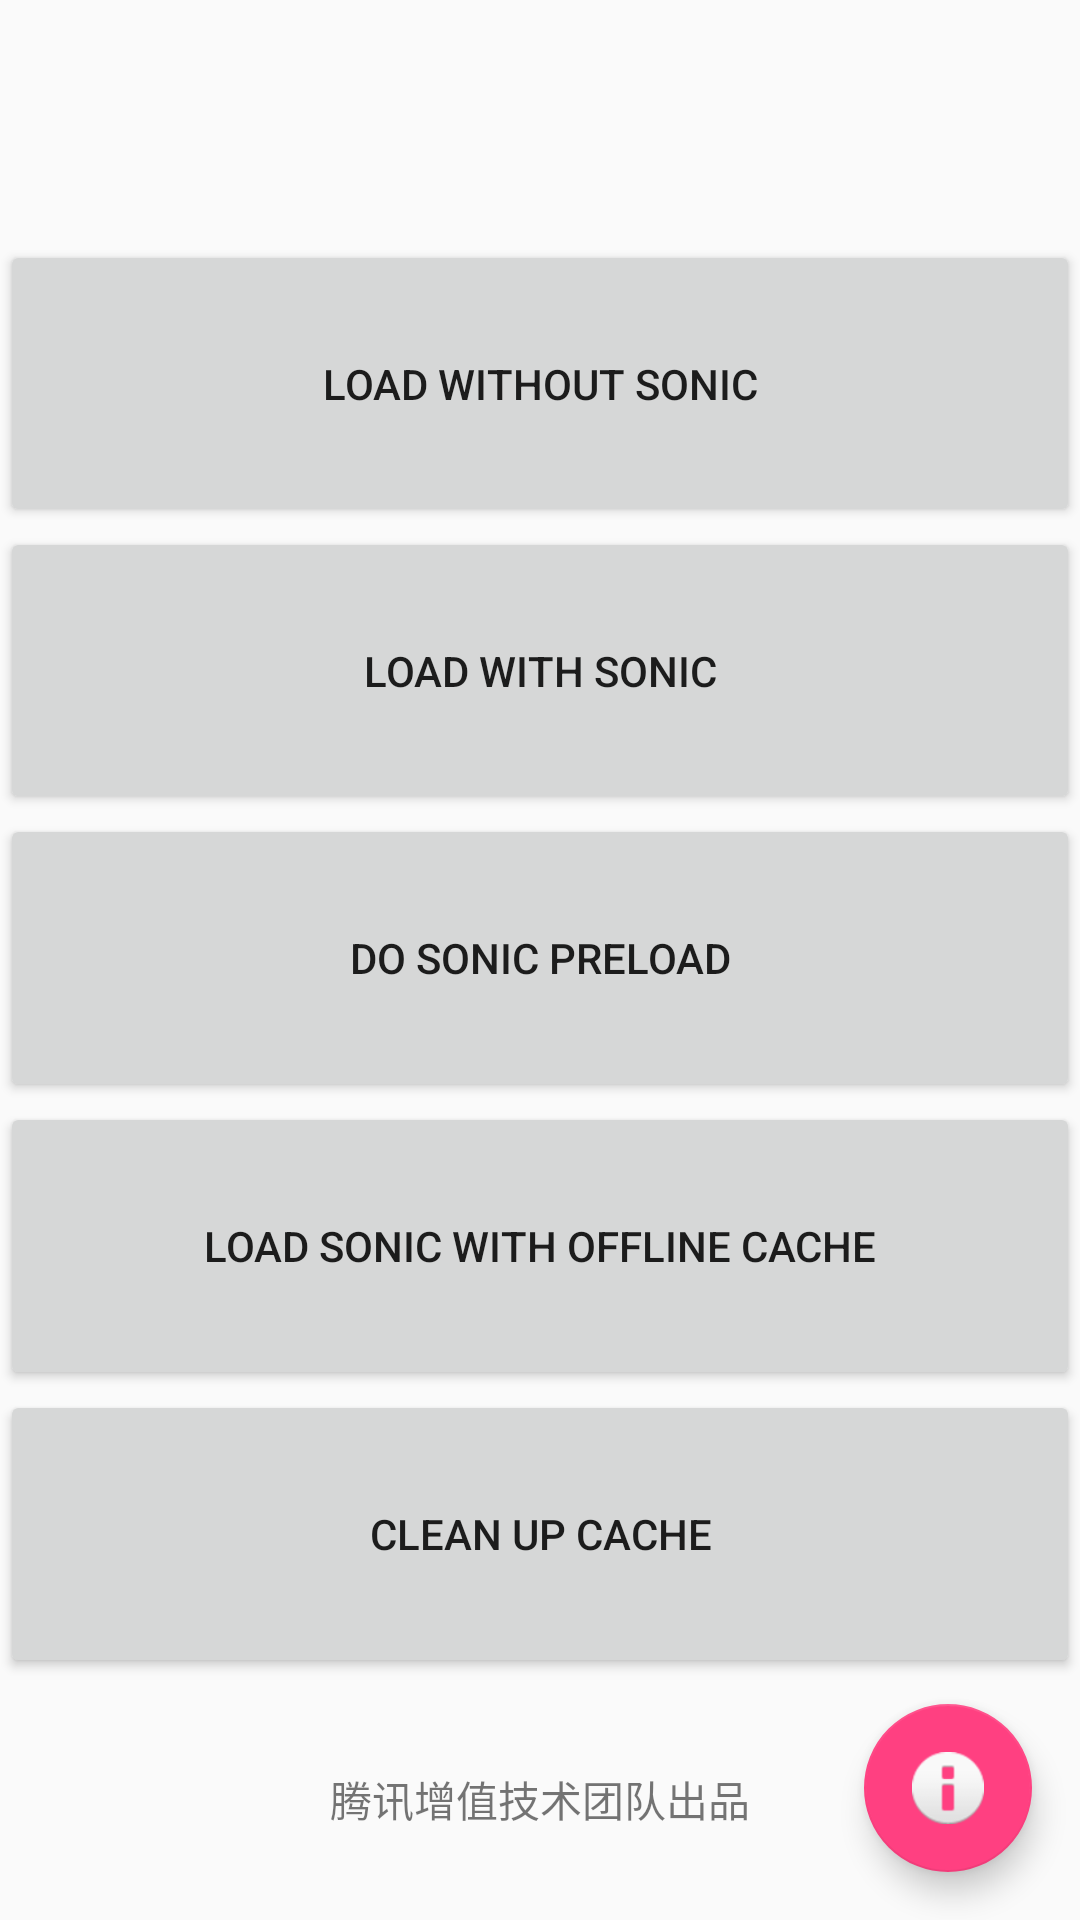

Android layout source for this screen:
<!-- AndroidManifest.xml: application theme AppTheme -->
<!-- res/layout/activity_main.xml -->
<?xml version="1.0" encoding="utf-8"?>
<android.support.design.widget.CoordinatorLayout xmlns:android="http://schemas.android.com/apk/res/android"
    xmlns:app="http://schemas.android.com/apk/res-auto"
    xmlns:tools="http://schemas.android.com/tools"
    android:layout_width="match_parent"
    android:layout_height="match_parent"
    tools:context="com.example.sonic.demo.MainActivity">

    <android.widget.RelativeLayout xmlns:android="http://schemas.android.com/apk/res/android"
        xmlns:app="http://schemas.android.com/apk/res-auto"
        xmlns:tools="http://schemas.android.com/tools"
        android:layout_width="match_parent"
        android:layout_height="match_parent"
        android:orientation="vertical">

        <ImageView
            android:id="@+id/iv_slogan"
            android:layout_margin="40dp"
            android:layout_marginTop="50dp"
            android:layout_width="wrap_content"
            android:layout_height="wrap_content"
            android:scaleType="centerInside"
            android:src="@drawable/slogan" />

        <LinearLayout
            android:id="@+id/content"
            android:layout_below="@id/iv_slogan"
            android:layout_above="@+id/tv_vas_team"
            android:layout_width="match_parent"
            android:layout_height="match_parent"
            android:orientation="vertical">

            <Button
                android:id="@+id/btn_default_mode"
                style="@style/SonicButton"
                android:layout_width="match_parent"
                android:layout_height="wrap_content"
                android:layout_weight="0.02"
                android:text="@string/default_no_sonic" />

            <Button
                android:id="@+id/btn_sonic"
                style="@style/SonicButton"
                android:layout_width="match_parent"
                android:layout_height="wrap_content"
                android:layout_weight="0.02"
                android:text="@string/sonic" />

            <Button
                android:id="@+id/btn_sonic_preload"
                style="@style/SonicButton"
                android:layout_width="match_parent"
                android:layout_height="wrap_content"
                android:layout_weight="0.02"
                android:text="@string/sonic_preload"
                />

            <Button
                android:id="@+id/btn_sonic_with_offline"
                style="@style/SonicButton"
                android:layout_width="match_parent"
                android:layout_height="wrap_content"
                android:layout_weight="0.02"
                android:text="@string/sonic_offline"
                />

            <Button
                android:id="@+id/btn_reset"
                style="@style/SonicButton"
                android:layout_width="match_parent"
                android:layout_height="wrap_content"
                android:layout_weight="0.02"
                android:text="@string/reset_clear"
                />
        </LinearLayout>

        <TextView
            android:id="@+id/tv_vas_team"
            android:layout_width="wrap_content"
            android:layout_height="wrap_content"
            android:text="@string/tencent_vas_team"
            android:layout_margin="30dp"
            android:layout_centerHorizontal="true"
            android:layout_alignParentBottom="true"/>
    </android.widget.RelativeLayout>

    <android.support.design.widget.FloatingActionButton
        android:id="@+id/btn_fab"
        android:layout_width="wrap_content"
        android:layout_height="wrap_content"
        android:layout_gravity="bottom|end"
        android:layout_margin="16dp"
        app:srcCompat="@android:drawable/ic_dialog_info" />
</android.support.design.widget.CoordinatorLayout>
<!-- resources referenced by this layout -->
<resources>
  <string name="default_no_sonic">Load Without Sonic</string>
  <string name="reset_clear">Clean Up Cache</string>
  <string name="sonic">Load With Sonic</string>
  <string name="sonic_offline">Load Sonic With Offline Cache</string>
  <string name="sonic_preload">DO Sonic Preload</string>
  <string name="tencent_vas_team">腾讯增值技术团队出品</string>
  <style name="SonicButton" parent="Widget.AppCompat.Button">
          <item name="android:textColor">@color/button_text</item>
          <item name="android:layout_margin">12dp</item>
          <item name="android:background">@drawable/sonic_button_round_mask</item>
      </style>
  <style name="AppTheme" parent="Theme.AppCompat.Light.DarkActionBar">
          
          <item name="colorPrimary">@color/colorPrimary</item>
          <item name="colorPrimaryDark">@color/colorPrimaryDark</item>
          <item name="colorAccent">@color/colorAccent</item>
      </style>
  <color name="button_text">#FFFFFF</color>
  <!-- drawable sonic_button_round_mask (drawable) -->
  <?xml version="1.0" encoding="UTF-8"?>
  <shape
      xmlns:android="http://schemas.android.com/apk/res/android"
      android:shape="rectangle">
      <solid android:color="#049DFF" />
      <corners android:radius="3dip" />
  </shape>
  <color name="colorPrimary">#3F51B5</color>
  <color name="colorPrimaryDark">#303F9F</color>
  <color name="colorAccent">#FF4081</color>
</resources>
